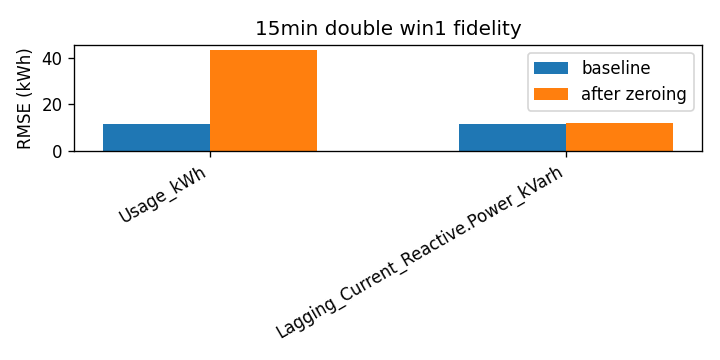

Source data for this figure (header and first rows):
attr, baseline_rmse, rmse_zero, delta
Usage_kWh, 11.5, 43.35, 31.85
Lagging_Current_Reactive.Power_kVarh, 11.5, 11.88, 0.3865
